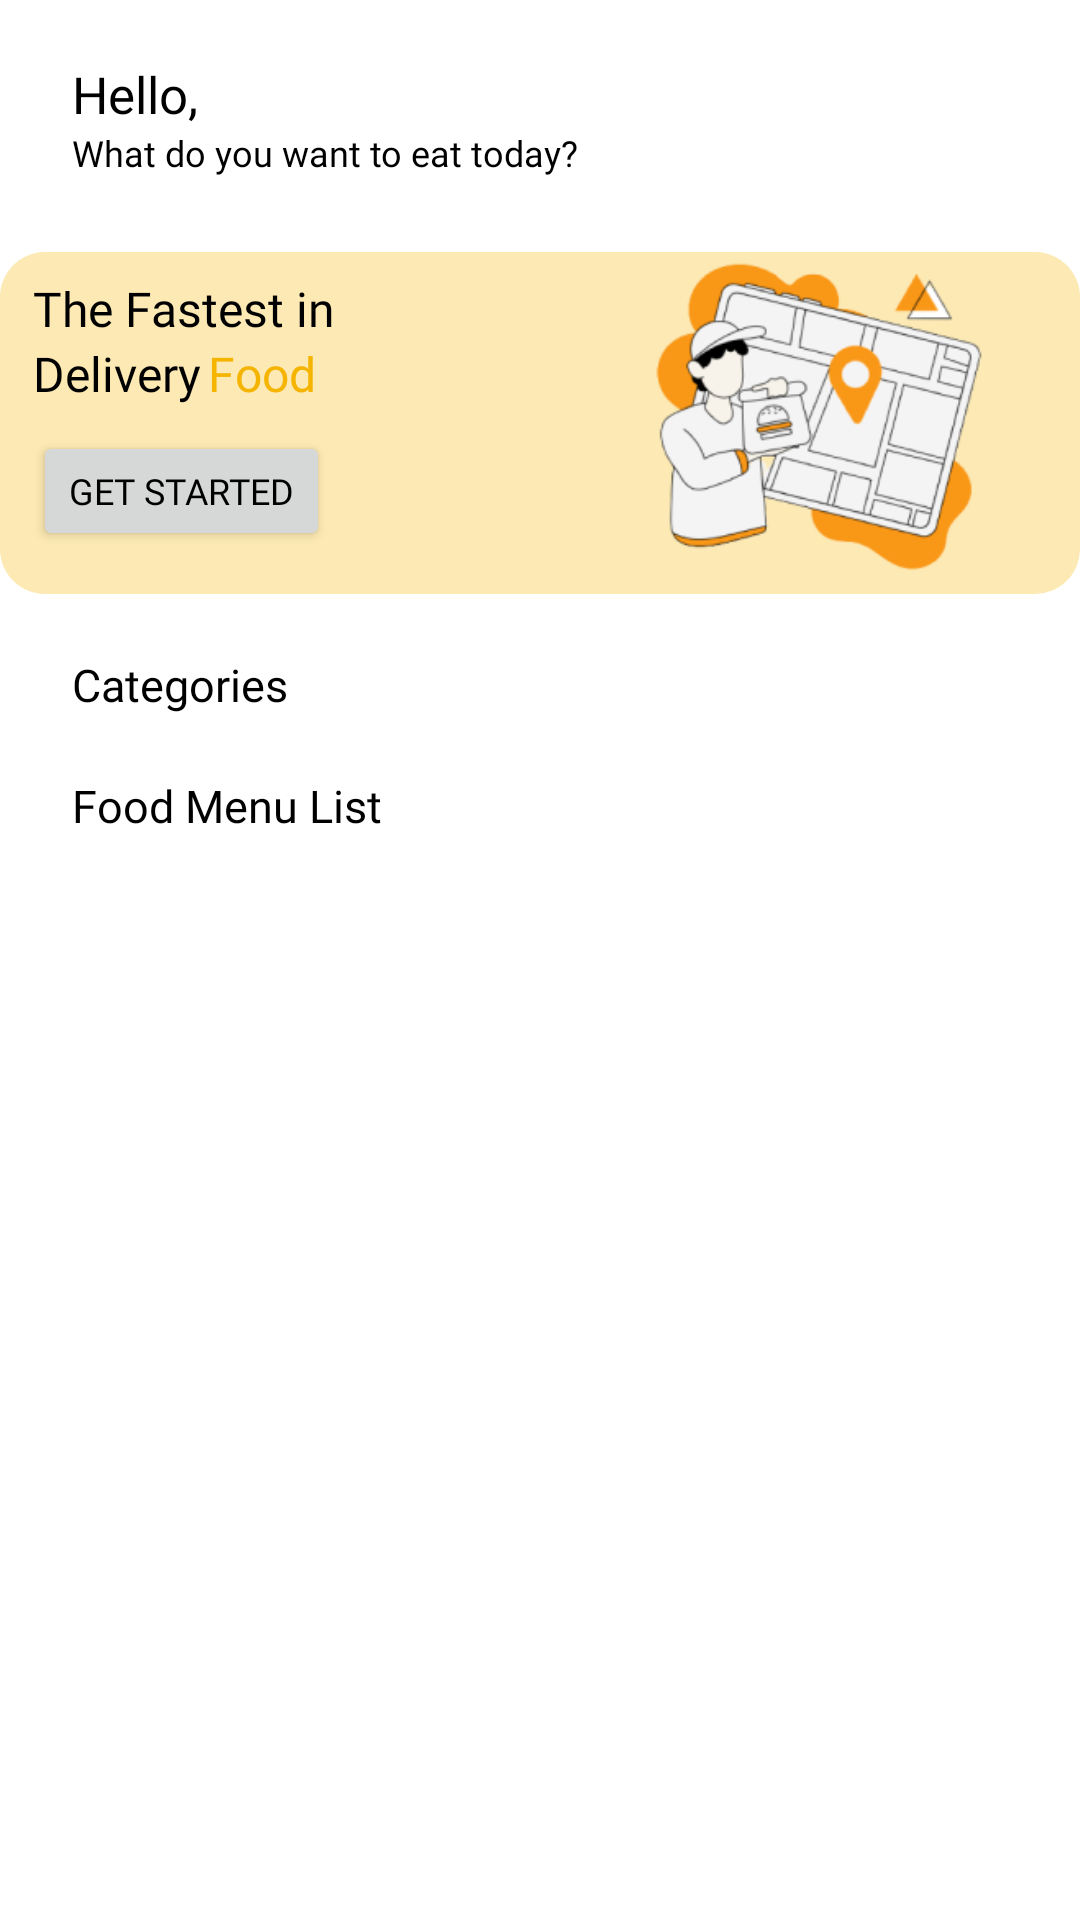

Here is an Android app screen rendered from its layout file. Give the layout XML and the strings, colors and styles it references.
<!-- AndroidManifest.xml: application theme Theme.Challenge02 -->
<!-- res/layout/fragment_home.xml -->
<?xml version="1.0" encoding="utf-8"?>
<ScrollView
    xmlns:android="http://schemas.android.com/apk/res/android"
    xmlns:app="http://schemas.android.com/apk/res-auto"
    xmlns:tools="http://schemas.android.com/tools"
    android:layout_width="match_parent"
    android:layout_height="match_parent">

    <androidx.constraintlayout.widget.ConstraintLayout
        android:layout_width="match_parent"
        android:layout_height="wrap_content"
        tools:context=".MainActivity">

        <TextView
            android:id="@+id/textIntro"
            android:layout_width="wrap_content"
            android:layout_height="wrap_content"
            android:layout_marginStart="24dp"
            android:layout_marginTop="20dp"
            android:fontFamily="@font/poppins_bold"
            android:text="@string/textIntro"
            android:textColor="@color/black"
            android:textSize="17sp"
            app:layout_constraintEnd_toStartOf="@+id/iconCart"
            app:layout_constraintHorizontal_bias="0.0"
            app:layout_constraintStart_toStartOf="parent"
            app:layout_constraintTop_toTopOf="parent" />

        <TextView
            android:id="@+id/subTextIntro"
            android:layout_width="wrap_content"
            android:layout_height="wrap_content"
            android:fontFamily="@font/poppins"
            android:text="@string/subtextIntro"
            android:textColor="@color/black"
            android:textSize="12sp"
            app:layout_constraintEnd_toEndOf="@+id/textIntro"
            app:layout_constraintHorizontal_bias="0.0"
            app:layout_constraintStart_toStartOf="@+id/textIntro"
            app:layout_constraintTop_toBottomOf="@+id/textIntro" />

        <ImageView
            android:id="@+id/iconCart"
            android:layout_width="wrap_content"
            android:layout_height="match_parent"
            android:layout_marginEnd="16dp"
            android:contentDescription="@string/desc_ic_cart"
            app:layout_constraintBottom_toBottomOf="@+id/iconPeople"
            app:layout_constraintEnd_toStartOf="@id/iconPeople"
            app:layout_constraintTop_toTopOf="@+id/iconPeople"
            app:layout_constraintVertical_bias="0.0"
            app:srcCompat="@drawable/ic_cart" />

        <ImageView
            android:id="@+id/iconPeople"
            android:layout_width="wrap_content"
            android:layout_height="match_parent"
            android:layout_marginTop="20dp"
            android:layout_marginEnd="20dp"
            android:contentDescription="@string/desc_ic_people"
            app:layout_constraintEnd_toEndOf="parent"
            app:layout_constraintTop_toTopOf="parent"
            app:srcCompat="@drawable/baseline_account_circle_24" />

        <ImageView
            android:id="@+id/banner"
            android:layout_width="match_parent"
            android:layout_height="114dp"
            android:layout_marginTop="25dp"
            android:contentDescription="@string/desc_banner"
            android:src="@drawable/banner"
            app:layout_constraintEnd_toEndOf="parent"
            app:layout_constraintHorizontal_bias="0.444"
            app:layout_constraintStart_toStartOf="parent"
            app:layout_constraintTop_toBottomOf="@+id/subTextIntro" />

        <ImageView
            android:id="@+id/illustrationDelivery"
            android:layout_width="150dp"
            android:layout_height="106dp"
            android:layout_marginEnd="12dp"
            android:contentDescription="@string/desc_illustration"
            app:layout_constraintBottom_toBottomOf="@+id/banner"
            app:layout_constraintEnd_toEndOf="parent"
            app:layout_constraintTop_toTopOf="@+id/banner"
            app:layout_constraintVertical_bias="0.125"
            app:srcCompat="@drawable/delivery_food" />

        <TextView
            android:id="@+id/headerTitle"
            android:layout_width="wrap_content"
            android:layout_height="wrap_content"
            android:layout_marginStart="10dp"
            android:layout_marginTop="8dp"
            android:fontFamily="@font/poppins_bold"
            android:text="@string/header_title"
            android:textColor="@color/black"
            android:textSize="16sp"
            app:layout_constraintEnd_toStartOf="@+id/illustrationDelivery"
            app:layout_constraintHorizontal_bias="0.011"
            app:layout_constraintStart_toStartOf="@+id/banner"
            app:layout_constraintTop_toTopOf="@+id/banner" />

        <TextView
            android:id="@+id/headerFood"
            android:layout_width="wrap_content"
            android:layout_height="wrap_content"
            android:layout_marginStart="2dp"
            android:fontFamily="@font/poppins_bold"
            android:text="@string/header_food"
            android:textColor="@color/orange"
            android:textSize="16sp"
            app:layout_constraintStart_toEndOf="@+id/headerDelivery"
            app:layout_constraintTop_toBottomOf="@+id/headerTitle" />

        <TextView
            android:id="@+id/headerDelivery"
            android:layout_width="wrap_content"
            android:layout_height="wrap_content"
            android:fontFamily="@font/poppins_bold"
            android:text="@string/header_delivery"
            android:textColor="@color/black"
            android:textSize="16sp"
            app:layout_constraintBottom_toBottomOf="@+id/headerFood"
            app:layout_constraintStart_toStartOf="@+id/headerTitle"
            app:layout_constraintTop_toTopOf="@+id/headerFood" />

        <Button
            android:id="@+id/button_started"
            android:layout_width="wrap_content"
            android:layout_height="40dp"
            android:layout_marginBottom="6dp"
            android:fontFamily="@font/poppins_bold"
            android:text="@string/button_started"
            android:textColor="@color/black"
            android:textSize="12sp"
            app:layout_constraintBottom_toBottomOf="@+id/banner"
            app:layout_constraintStart_toStartOf="@+id/headerDelivery"
            app:layout_constraintTop_toBottomOf="@+id/headerDelivery" />


        <TextView
            android:id="@+id/categories"
            android:layout_width="wrap_content"
            android:layout_height="wrap_content"
            android:layout_marginStart="24dp"
            android:layout_marginTop="20dp"
            android:fontFamily="@font/poppins_bold"
            android:text="@string/categoriesTitle"
            android:textColor="@color/black"
            android:textSize="15sp"
            app:layout_constraintStart_toStartOf="@+id/banner"
            app:layout_constraintTop_toBottomOf="@+id/banner" />

        <HorizontalScrollView
            android:id="@+id/horizontalScrollView"
            android:layout_width="match_parent"
            android:layout_height="wrap_content"
            app:layout_constraintTop_toBottomOf="@+id/categories">

            <LinearLayout
                android:layout_width="match_parent"
                android:layout_height="wrap_content"
                android:orientation="horizontal">

                <androidx.recyclerview.widget.RecyclerView
                    android:id="@+id/rv_category"
                    android:layout_width="match_parent"
                    android:layout_height="wrap_content"
                    android:orientation="horizontal"
                    app:layoutManager="androidx.recyclerview.widget.LinearLayoutManager"
                    app:layout_constraintTop_toBottomOf="@+id/textView3" />

            </LinearLayout>


        </HorizontalScrollView>

        <TextView
            android:id="@+id/textView3"
            android:layout_width="wrap_content"
            android:layout_height="wrap_content"
            android:layout_marginStart="24dp"
            android:layout_marginTop="20dp"
            android:fontFamily="@font/poppins_bold"
            android:text="@string/title_menu_list"
            android:textColor="@color/black"
            android:textSize="15sp"
            app:layout_constraintStart_toStartOf="@+id/banner"
            app:layout_constraintTop_toBottomOf="@+id/horizontalScrollView"
            app:layout_constraintVertical_bias="0.0" />

        <ImageView
            android:id="@+id/iv_grid"
            android:layout_width="wrap_content"
            android:layout_height="wrap_content"
            android:layout_marginEnd="20dp"
            app:layout_constraintEnd_toEndOf="parent"
            app:layout_constraintTop_toTopOf="@+id/textView3" />


        <androidx.recyclerview.widget.RecyclerView
            android:id="@+id/rv_menu"
            android:orientation="vertical"
            android:layout_width="match_parent"
            android:layout_height="match_parent"
            app:layoutManager="androidx.recyclerview.widget.GridLayoutManager"
            app:layout_constraintTop_toBottomOf="@+id/textView3" />

    </androidx.constraintlayout.widget.ConstraintLayout>
</ScrollView>
<!-- resources referenced by this layout -->
<resources>
  <color name="black">#FF000000</color>
  <color name="orange">#F5B400</color>
  <!-- drawable banner (drawable) -->
  <shape
      xmlns:android="http://schemas.android.com/apk/res/android"
      android:shape="rectangle">
  
      <corners android:radius="15dp" />
      <solid android:color="@color/cream" />
  </shape>
  <!-- drawable delivery_food: png bitmap (drawable, 29667 bytes) -->
  <string name="button_started">Get Started</string>
  <string name="categoriesTitle">Categories</string>
  <string name="desc_banner">ini adalah banner iklan aplikasi delivery</string>
  <string name="desc_ic_cart">ini adalah icon cart</string>
  <string name="desc_ic_people">ini adalah icon people</string>
  <string name="desc_illustration">ini adalah illustrasi delivery makanan</string>
  <string name="header_delivery">Delivery</string>
  <string name="header_food">Food</string>
  <string name="header_title">The Fastest in</string>
  <string name="subtextIntro">What do you want to eat today?</string>
  <string name="textIntro">Hello,</string>
  <string name="title_menu_list">Food Menu List</string>
  <style name="Theme.Challenge02" parent="Theme.MaterialComponents.DayNight.NoActionBar">
          
          <item name="colorPrimary">@color/orange</item>
          <item name="colorPrimaryVariant">@color/orange</item>
          <item name="colorOnPrimary">@color/white</item>
          
          <item name="colorSecondary">@color/cream</item>
          <item name="colorSecondaryVariant">@color/cream</item>
          <item name="colorOnSecondary">@color/black</item>
          
          <item name="android:statusBarColor" tools:targetApi="l">@color/orange</item>
          
      </style>
  <color name="cream">#FCE9B3</color>
  <color name="white">#FFFFFFFF</color>
</resources>
